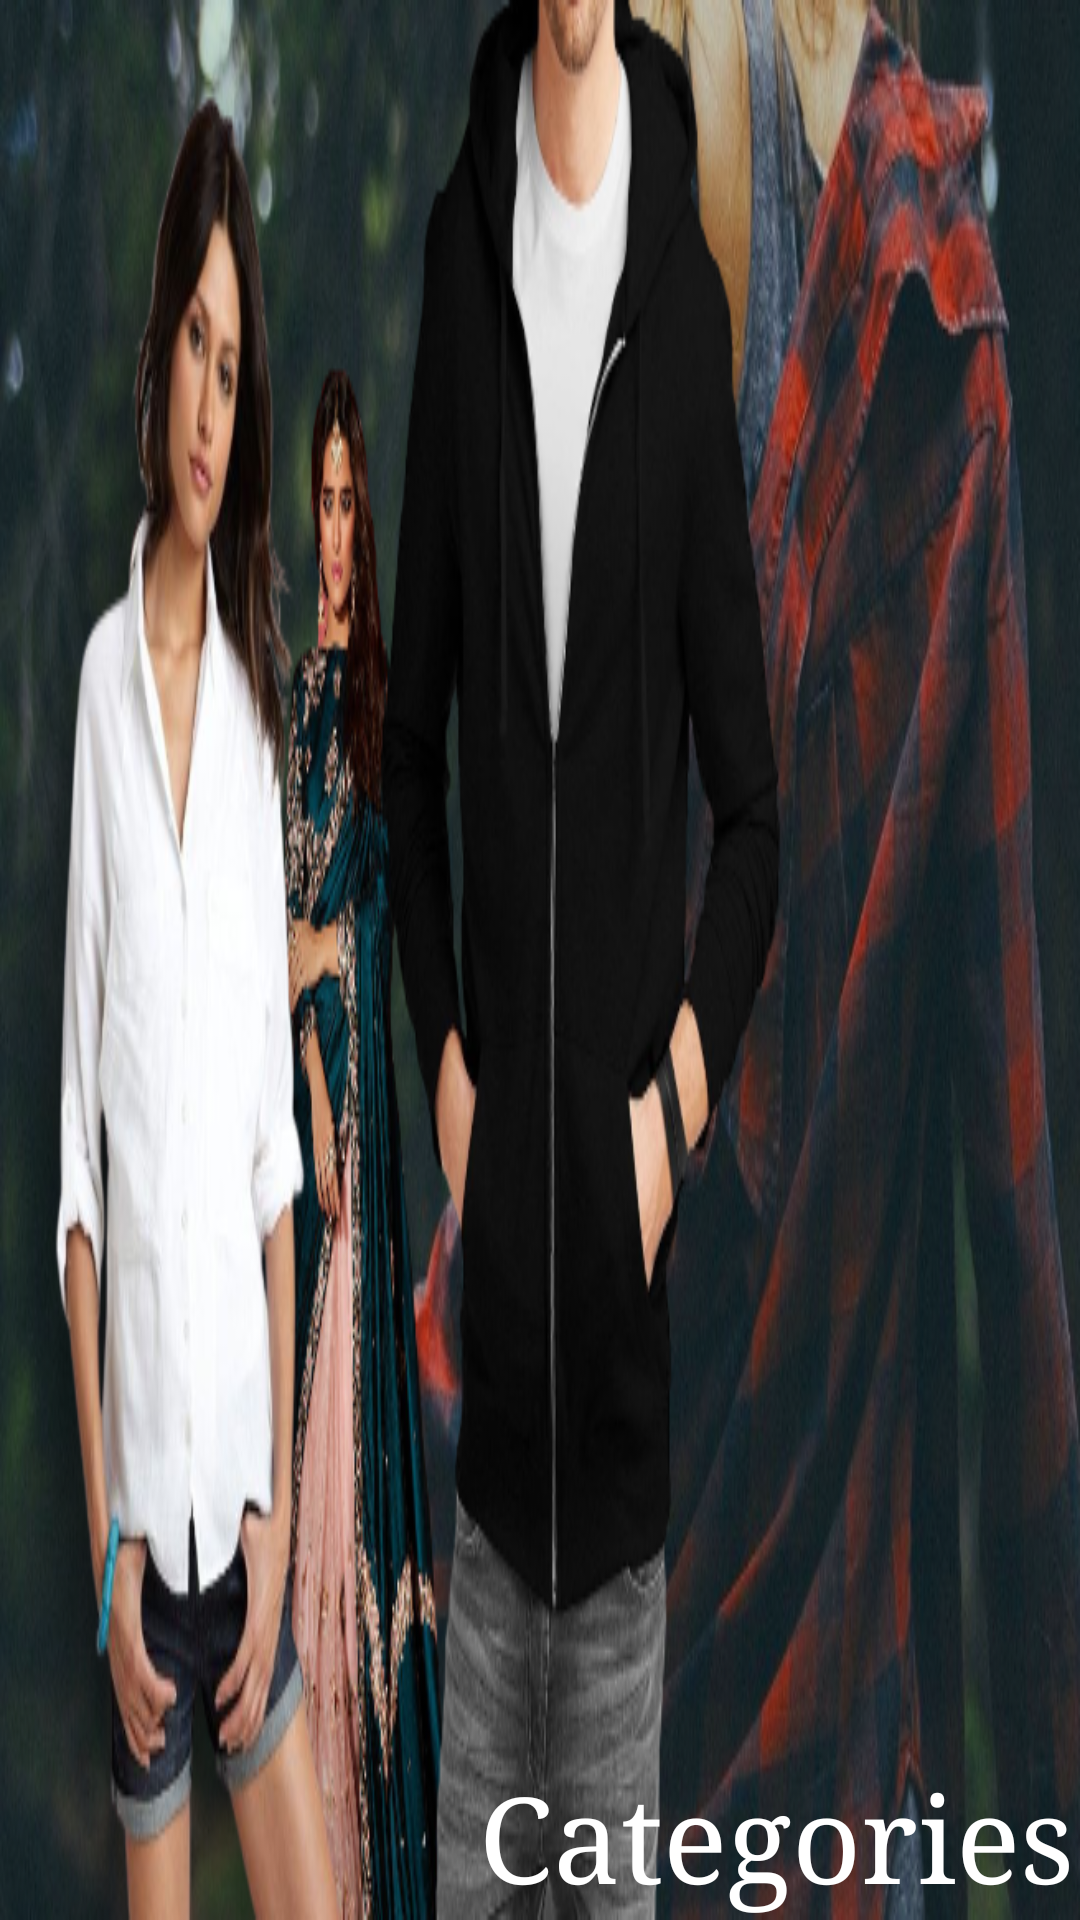

Android layout source for this screen:
<!-- AndroidManifest.xml: application theme AppTheme -->
<!-- res/layout/categories_nav_header.xml -->
<?xml version="1.0" encoding="utf-8"?>
<RelativeLayout xmlns:android="http://schemas.android.com/apk/res/android"
    xmlns:app="http://schemas.android.com/apk/res-auto"
    android:layout_width="match_parent"
    android:layout_height="120dp"
    android:background="@drawable/headerimage"
    android:orientation="vertical">

    <TextView
        android:id="@+id/headername"
        android:layout_width="wrap_content"
        android:layout_height="wrap_content"
        android:layout_marginStart="16dp"
        android:fontFamily="serif"
        android:padding="2dp"
        android:text="Categories"
        android:layout_alignParentBottom="true"
        android:layout_alignParentEnd="true"
        android:textColor="@color/colorWhite"
        android:textSize="40sp" />

</RelativeLayout>
<!-- resources referenced by this layout -->
<resources>
  <color name="colorWhite">#FFFFFF</color>
  <!-- drawable headerimage: png bitmap (drawable, 379954 bytes) -->
  <style name="AppTheme" parent="Theme.MaterialComponents.DayNight.DarkActionBar">
          
          <item name="colorPrimary">@color/colorPrimary</item>
          <item name="colorPrimaryDark">@color/colorPrimaryDark</item>
          <item name="colorAccent">@color/colorAccent</item>
      </style>
  <color name="colorPrimary">#3F51B5</color>
  <color name="colorPrimaryDark">#673AB7</color>
  <color name="colorAccent">#673AB7</color>
</resources>
